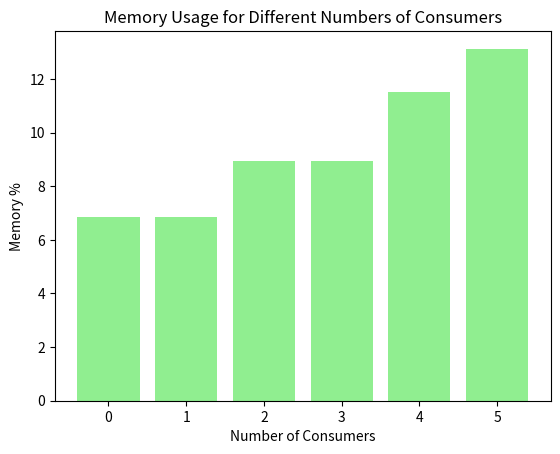

The script that saved this image:
import matplotlib.pyplot as plt

# Data from the provided example
num_consumers = [0, 1, 2, 3, 4, 5]
mem_percent = [6.87, 6.85, 8.95, 8.95, 11.52, 13.13]

# Plotting memory percent for different numbers of consumers
plt.bar(num_consumers, mem_percent, color='lightgreen')
plt.xlabel('Number of Consumers')
plt.ylabel('Memory %')
plt.title('Memory Usage for Different Numbers of Consumers')
plt.show()
